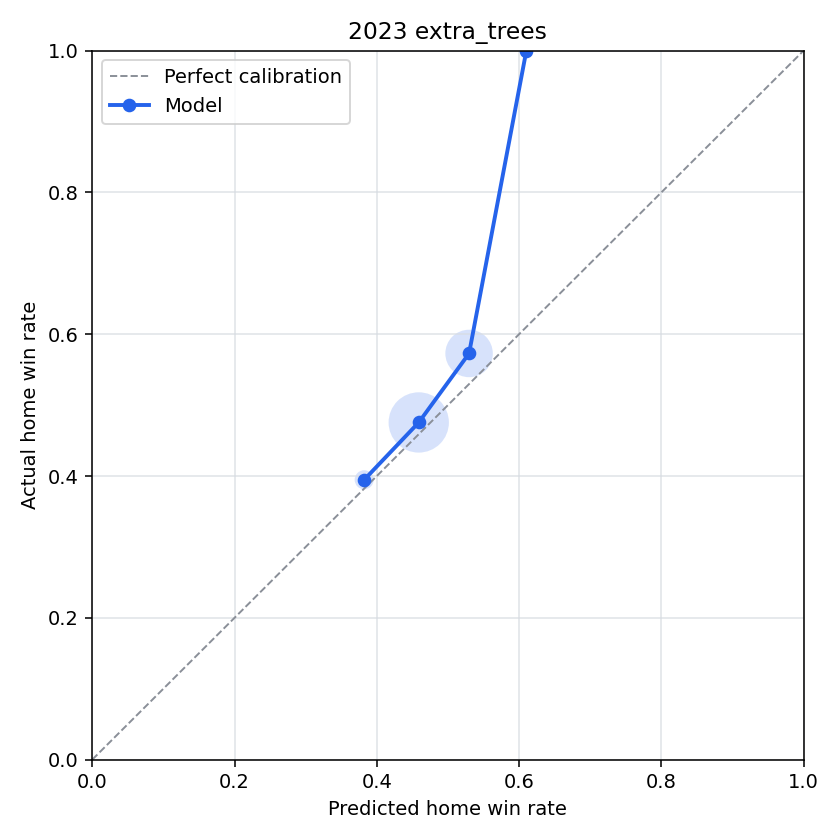

The data file committed next to this chart (first rows):
bin, n_games, predicted_home_win_rate, actual_home_win_rate, calibration_error
(-0.001, 0.1], 0, , , 
(0.1, 0.2], 0, , , 
(0.2, 0.3], 0, , , 
(0.3, 0.4], 38, 0.3823, 0.3947, -0.01245
(0.4, 0.5], 471, 0.459, 0.4756, -0.01659
(0.5, 0.6], 288, 0.5298, 0.5729, -0.04316
(0.6, 0.7], 3, 0.6103, 1.0, -0.3897
(0.7, 0.8], 0, , , 
(0.8, 0.9], 0, , , 
(0.9, 1.0], 0, , , 
